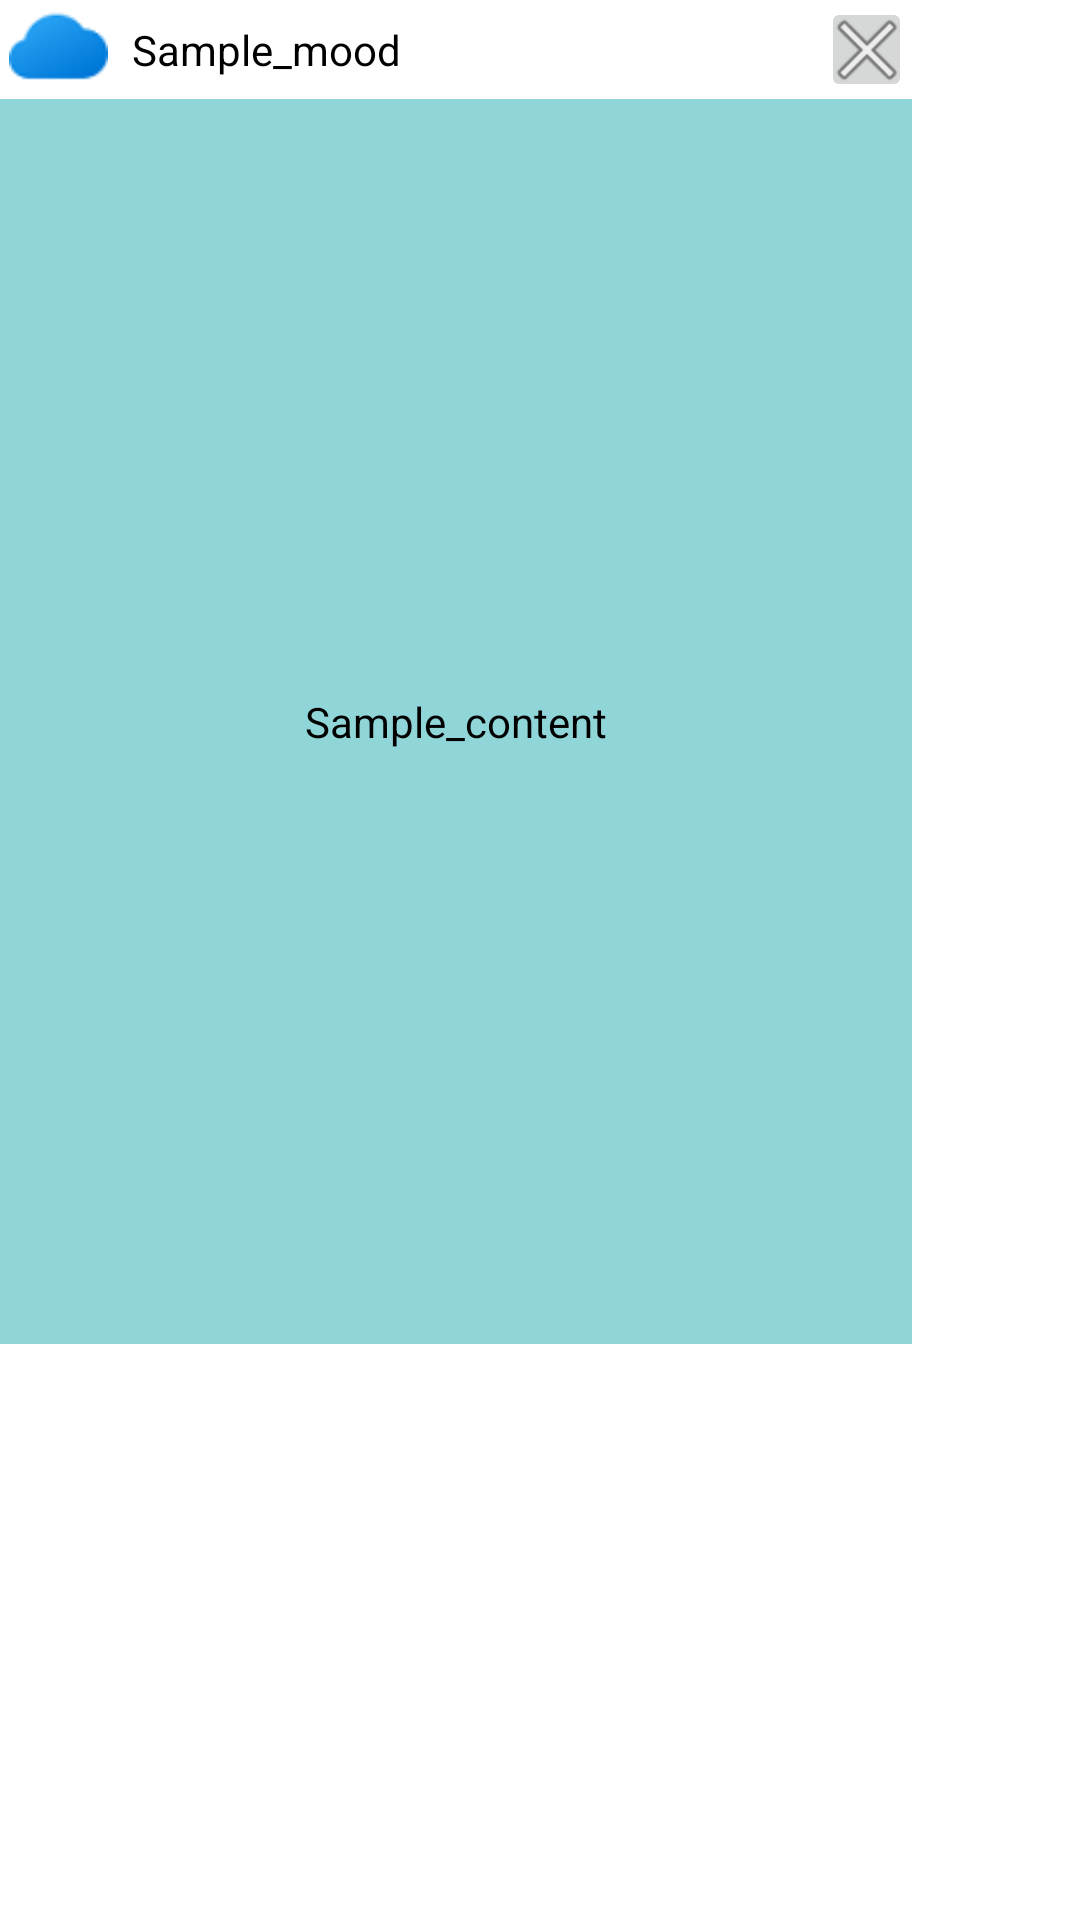

Android layout source for this screen:
<!-- AndroidManifest.xml: application theme Theme.MoodNote -->
<!-- res/layout/fragment_4_zoom.xml -->
<?xml version="1.0" encoding="utf-8"?>
<androidx.cardview.widget.CardView
    xmlns:android="http://schemas.android.com/apk/res/android"
    xmlns:app="http://schemas.android.com/apk/res-auto"
    xmlns:tools="http://schemas.android.com/tools"
    android:layout_width="wrap_content"
    android:layout_height="wrap_content"
    android:layout_margin="10dp"
    android:layout_gravity="center"
    app:cardElevation="0dp"
    >

    <LinearLayout
        android:id="@+id/layout1"
        android:layout_width="304dp"
        android:layout_height="448dp"
        android:gravity="center"
        android:orientation="vertical">

        <LinearLayout
            android:id="@+id/layout2"
            android:layout_width="match_parent"
            android:layout_height="33dp"
            android:background="@color/white"
            android:gravity="center"
            android:orientation="horizontal">

            <ImageView
                android:id="@+id/moodIcon"
                android:layout_width="wrap_content"
                android:layout_height="match_parent"
                android:layout_gravity="center_horizontal"
                app:srcCompat="@drawable/clouds_39" />

            <TextView
                android:id="@+id/mood"
                android:layout_width="wrap_content"
                android:layout_height="match_parent"
                android:layout_gravity="center_horizontal"
                android:layout_marginLeft="5dp"
                android:gravity="center"
                android:text="Sample_mood"
                android:textColor="@color/black"
                />

            <ImageButton
                android:id="@+id/close_btn"
                android:layout_width="25dp"
                android:layout_height="35dp"
                android:layout_marginLeft="140dp"
                android:layout_weight="1"
                app:srcCompat="@android:drawable/ic_menu_close_clear_cancel" />

        </LinearLayout>

        <TextView
            android:id="@+id/maincon"
            android:layout_width="match_parent"
            android:layout_height="match_parent"
            android:background="#90D5D8"
            android:gravity="center_vertical|center_horizontal"
            android:padding="10dp"
            android:text="Sample_content"
            android:textColor="@color/black"
            android:textAlignment="gravity" />

    </LinearLayout>

</androidx.cardview.widget.CardView>
<!-- resources referenced by this layout -->
<resources>
  <!-- drawable clouds_39: png bitmap (drawable, 1447 bytes) -->
  <style name="Theme.MoodNote" parent="Theme.MaterialComponents.DayNight.DarkActionBar">
          
          <item name="colorPrimary">@color/purple_500</item>
          <item name="colorPrimaryVariant">@color/purple_700</item>
          <item name="colorOnPrimary">@color/white</item>
          
          <item name="colorSecondary">@color/teal_200</item>
          <item name="colorSecondaryVariant">@color/teal_700</item>
          <item name="colorOnSecondary">@color/black</item>
          
          <item name="android:statusBarColor" tools:targetApi="l">?attr/colorPrimaryVariant</item>
          
      </style>
  <!-- not gathered from this repository: default colours our renderer supplied (Android Studio template values) -->
  <color name="purple_500">#FF6200EE</color>
  <color name="purple_700">#FF3700B3</color>
  <color name="teal_200">#FF03DAC5</color>
  <color name="teal_700">#FF018786</color>
  <color name="black">#FF000000</color>
  <color name="white">#FFFFFFFF</color>
</resources>
